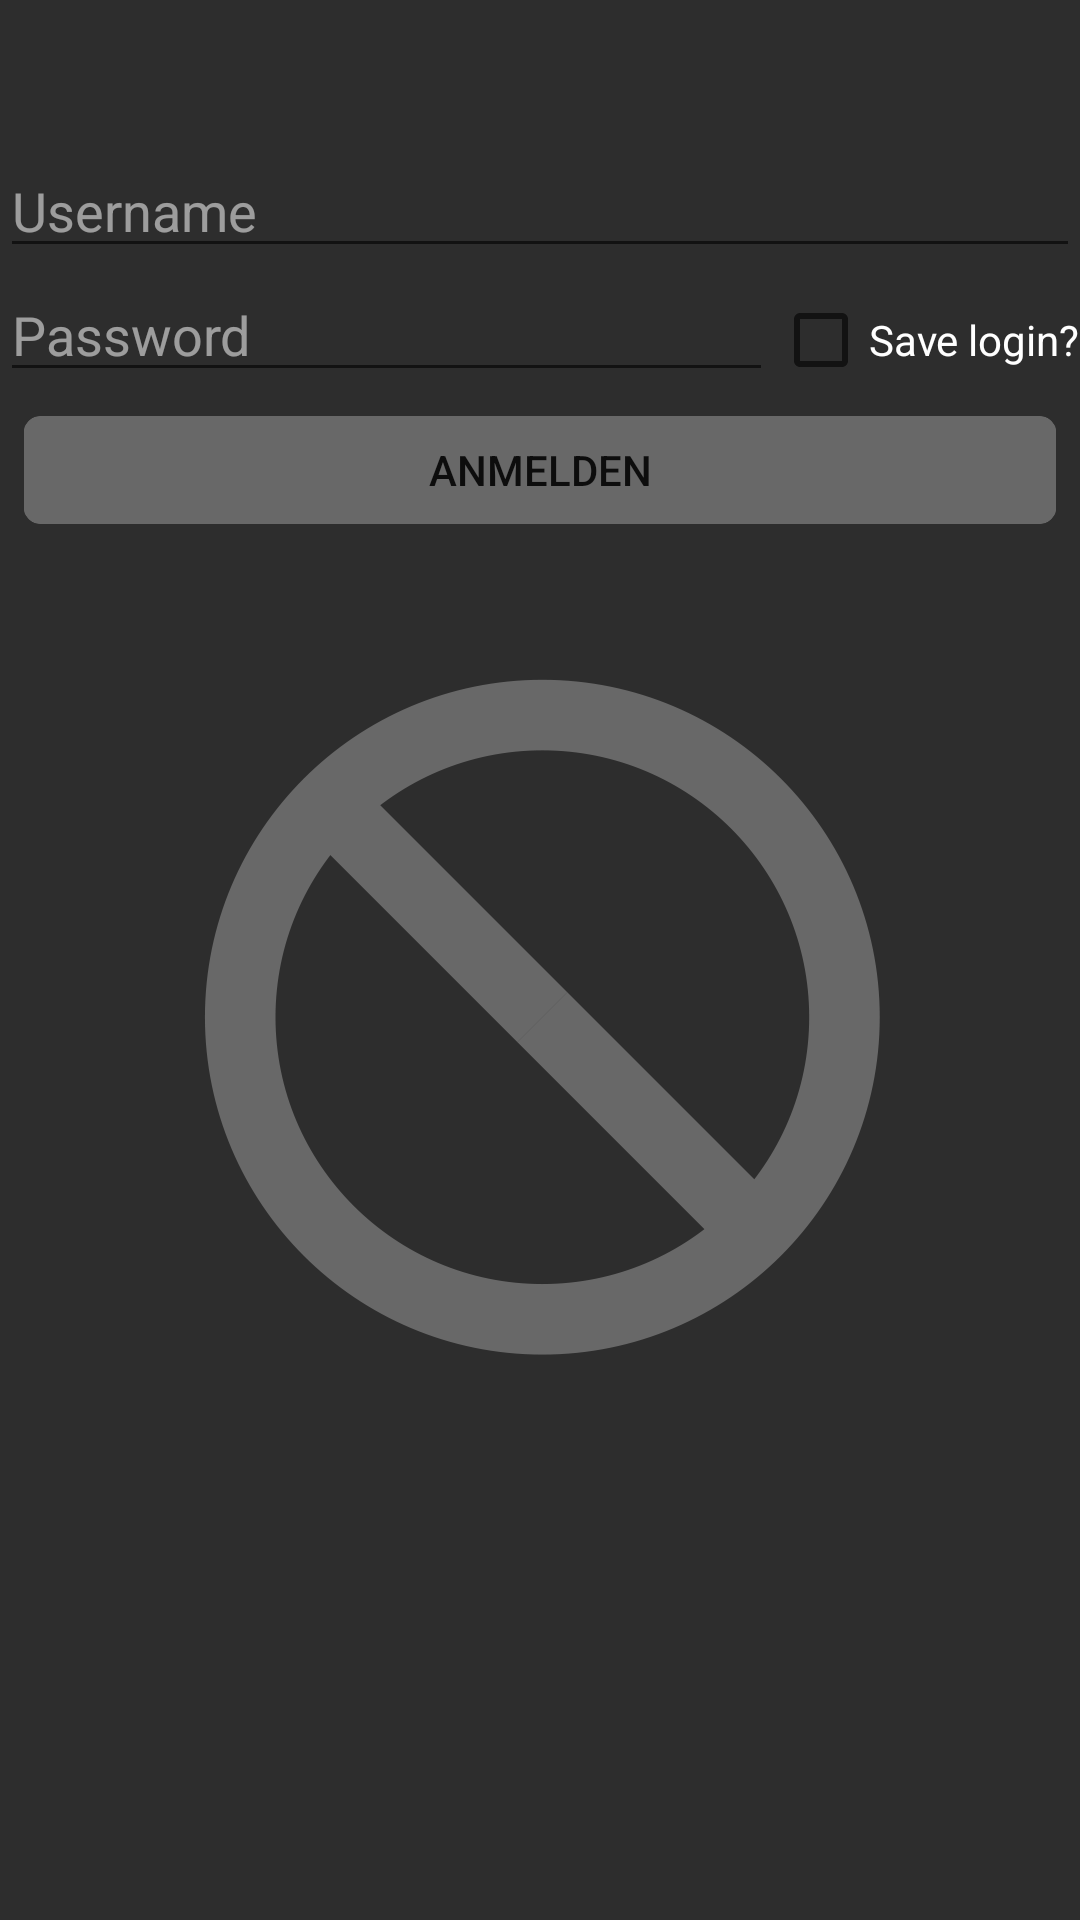

Reconstruct the res/layout file that produces this screen, plus the resources it refers to.
<!-- AndroidManifest.xml: application theme AppTheme -->
<!-- res/layout/login.xml -->
<?xml version="1.0" encoding="utf-8"?>
<RelativeLayout xmlns:android="http://schemas.android.com/apk/res/android"
                xmlns:tools="http://schemas.android.com/apk/tools"
                android:id="@+id/box"
                android:layout_width="match_parent"
                android:layout_height="match_parent"
                android:background="@color/dark_grey"
                android:orientation="vertical"
                android:visibility="visible"
                tools:ignore="MissingPrefix"
				style="@style/AppTheme.Login"
		>
	


	<ImageSwitcher
			android:id="@+id/ImageSwitcher01"
			android:layout_width="wrap_content"
			android:layout_height="wrap_content"
			android:layout_centerInParent="true"
			android:background="@drawable/bg1" />

	<RelativeLayout
			android:layout_width="match_parent"
			android:layout_height="wrap_content"
			android:layout_marginTop="48dp">

		<LinearLayout
				android:id="@+id/linearlayout"
				android:layout_width="fill_parent"
				android:layout_height="wrap_content"
				android:layout_below="@id/username"
				android:orientation="horizontal">

			<EditText
					android:id="@+id/password"
					fontPath="fonts/ComicRelief.ttf"
					android:layout_width="0dp"
					android:layout_height="wrap_content"
					android:layout_weight="3"
					android:hint="@string/password"
					android:inputType="text"
					android:password="true"
					android:textColor="@color/white"
					android:textColorHint="@color/white_50" />

			<CheckBox
					android:id="@+id/login_checkbox"
					android:layout_width="wrap_content"
					android:layout_height="wrap_content"
					android:text="Save login?"
					android:textColor="@color/white" />
		</LinearLayout>

		<EditText
				android:id="@+id/username"
				fontPath="fonts/ComicRelief.ttf"
				android:layout_width="fill_parent"
				android:layout_height="wrap_content"
				android:layout_alignParentLeft="true"
				android:layout_alignParentStart="true"
				android:hint="@string/username"
				android:inputType="text"
				android:textColor="@color/white"
				android:textColorHint="@color/white_50" />

		<Button
				android:id="@+id/loginbutton"
				fontPath="fonts/ComicRelief.ttf"
				android:layout_width="wrap_content"
				android:layout_height="36dp"
				android:layout_alignParentEnd="true"
				android:layout_alignParentLeft="true"
				android:layout_alignParentRight="true"
				android:layout_alignParentStart="true"
				android:layout_below="@+id/linearlayout"
				android:background="@drawable/login_button"
				android:text="Anmelden"
				android:layout_margin="8dp"
				android:onClick="clicklogin"/>
	</RelativeLayout>

	<ProgressBar
			android:visibility="invisible"
			android:layout_width="wrap_content"
			android:layout_height="wrap_content"
			android:id="@+id/progressBar"
			android:layout_below="@+id/ImageSwitcher01"
			android:layout_centerHorizontal="true"
			android:indeterminate="true"
			/>
</RelativeLayout>
<!-- resources referenced by this layout -->
<resources>
  <color name="dark_grey">#FF2D2D2D</color>
  <color name="white">#FFFFFFFF</color>
  <color name="white_50">#88FFFFFF</color>
  <!-- drawable bg1: png bitmap (drawable-hdpi, 43635 bytes) -->
  <!-- drawable login_button (drawable) -->
  <?xml version="1.0" encoding="utf-8"?>
  <selector xmlns:android="http://schemas.android.com/apk/res/android">
  	<item
  			android:state_enabled="false"
  			android:drawable="@drawable/button" />
  	<item
  			android:state_pressed="true"
  			android:state_enabled="true"
  			android:drawable="@drawable/button_dark" />
  </selector>
  <string name="password">Password</string>
  <string name="username">Username</string>
  <style name="AppTheme.Login" parent="Theme.AppCompat">
  
  	</style>
  <style name="AppTheme" parent="Theme.AppCompat.Light">
  	</style>
</resources>
